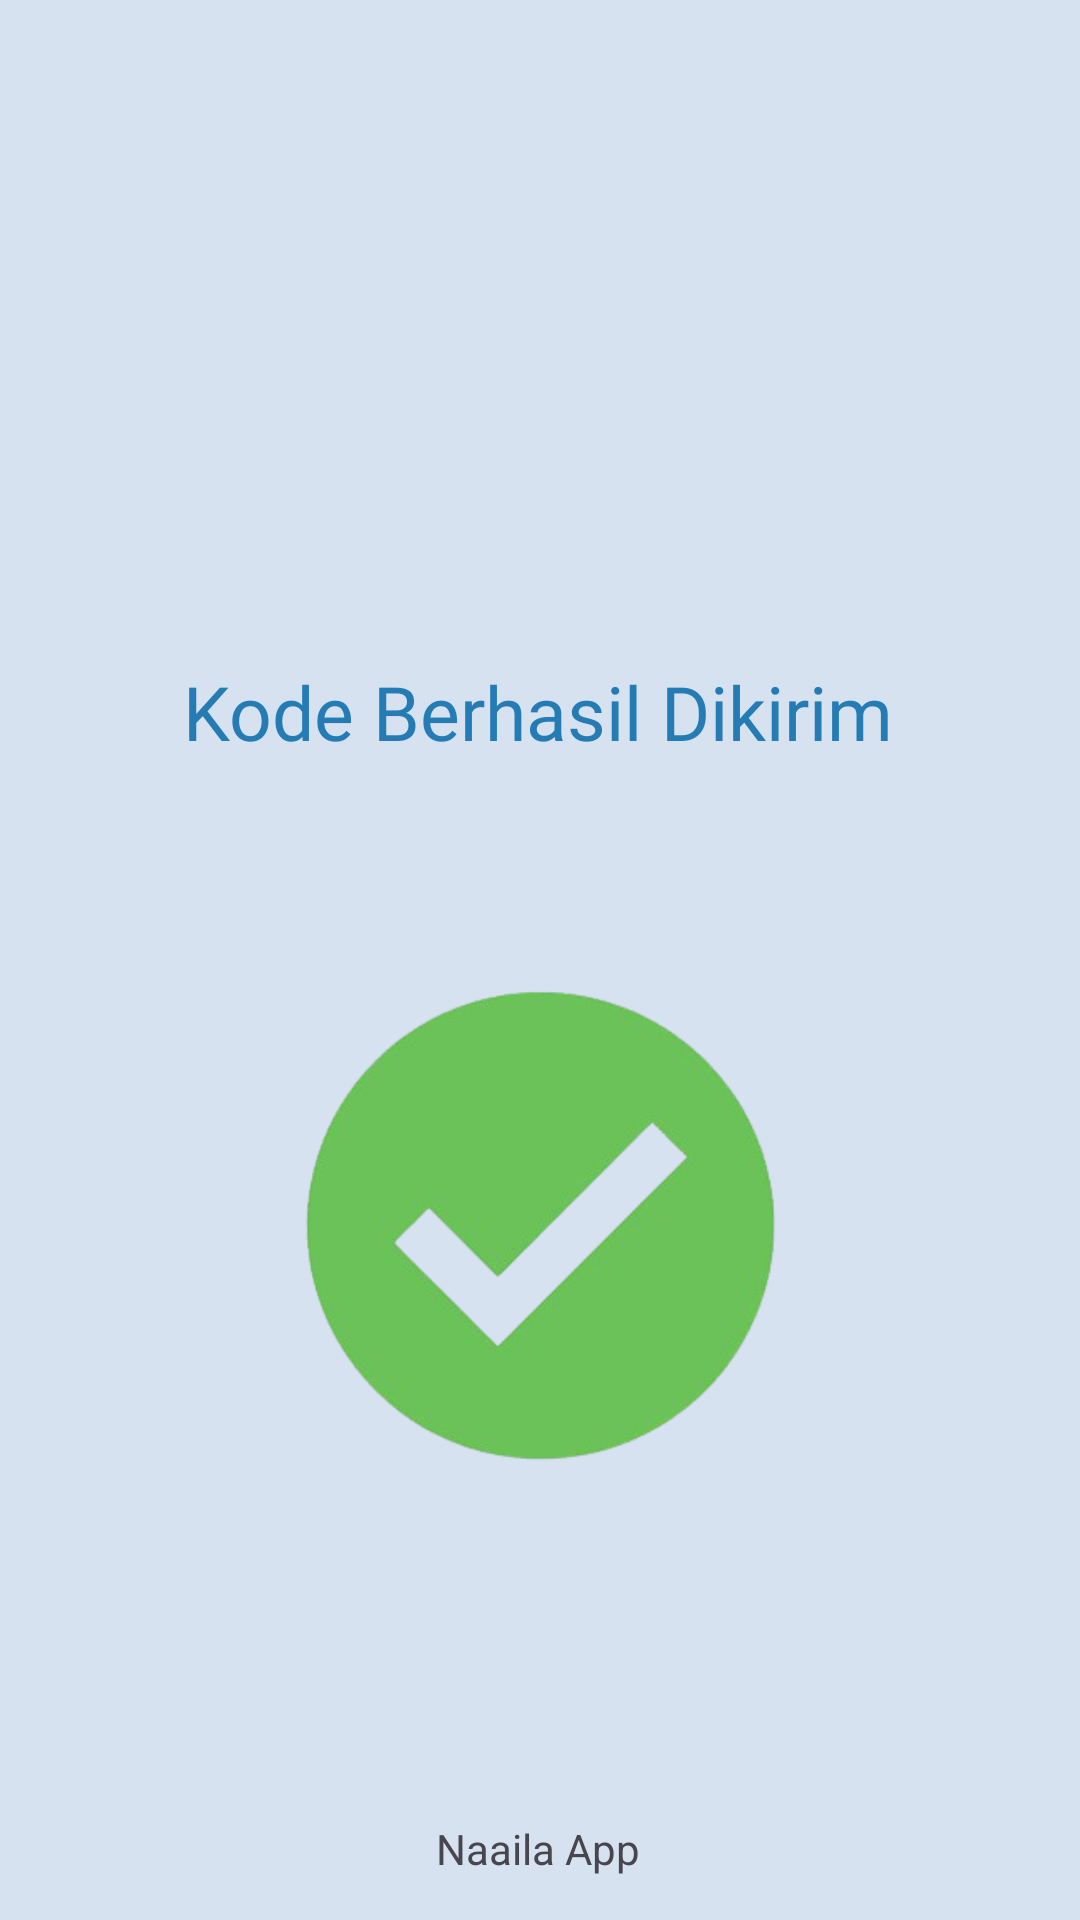

Layout XML and referenced resources for this Android screen:
<!-- AndroidManifest.xml: application theme Theme.NaailaApps -->
<!-- res/layout/activity_third_result.xml -->
<?xml version="1.0" encoding="utf-8"?>
<androidx.constraintlayout.widget.ConstraintLayout xmlns:android="http://schemas.android.com/apk/res/android"
    xmlns:app="http://schemas.android.com/apk/res-auto"
    xmlns:tools="http://schemas.android.com/tools"
    android:id="@+id/main"
    android:layout_width="match_parent"
    android:layout_height="match_parent"
    android:background="#D6E2F0"
    tools:context=".Home.pertemuan_3.ThirdResultActivity">

    <TextView
        android:id="@+id/textView"
        android:layout_width="wrap_content"
        android:layout_height="wrap_content"
        android:layout_marginTop="200dp"
        android:fontFamily="@font/lato_italic"
        android:text="Kode Berhasil Dikirim"
        android:textColor="#257CB4"
        android:textSize="25sp"
        app:layout_constraintBottom_toTopOf="@+id/imageView"
        app:layout_constraintEnd_toEndOf="parent"
        app:layout_constraintHorizontal_bias="0.497"
        app:layout_constraintStart_toStartOf="parent"
        app:layout_constraintTop_toTopOf="parent"
        app:layout_constraintVertical_bias="0.267" />

    <ImageView
        android:id="@+id/imageView"
        android:layout_width="209dp"
        android:layout_height="197dp"
        android:layout_marginTop="288dp"
        android:src="@drawable/logo"
        app:layout_constraintBottom_toBottomOf="@+id/textView2"
        app:layout_constraintEnd_toEndOf="parent"
        app:layout_constraintStart_toStartOf="parent"
        app:layout_constraintTop_toTopOf="parent"
        app:layout_constraintVertical_bias="0.156" />

    <TextView
        android:id="@+id/textView2"
        android:layout_width="wrap_content"
        android:layout_height="wrap_content"
        android:text="Naaila App"
        app:layout_constraintBottom_toBottomOf="parent"
        app:layout_constraintEnd_toEndOf="parent"
        app:layout_constraintHorizontal_bias="0.498"
        app:layout_constraintStart_toStartOf="parent"
        app:layout_constraintTop_toTopOf="parent"
        app:layout_constraintVertical_bias="0.977" />

</androidx.constraintlayout.widget.ConstraintLayout>
<!-- resources referenced by this layout -->
<resources>
  <!-- drawable logo: png bitmap (drawable, 84120 bytes) -->
  <style name="Theme.NaailaApps" parent="Base.Theme.NaailaApps" />
  <style name="Base.Theme.NaailaApps" parent="Theme.Material3.DayNight.NoActionBar">
          
          
      </style>
</resources>
